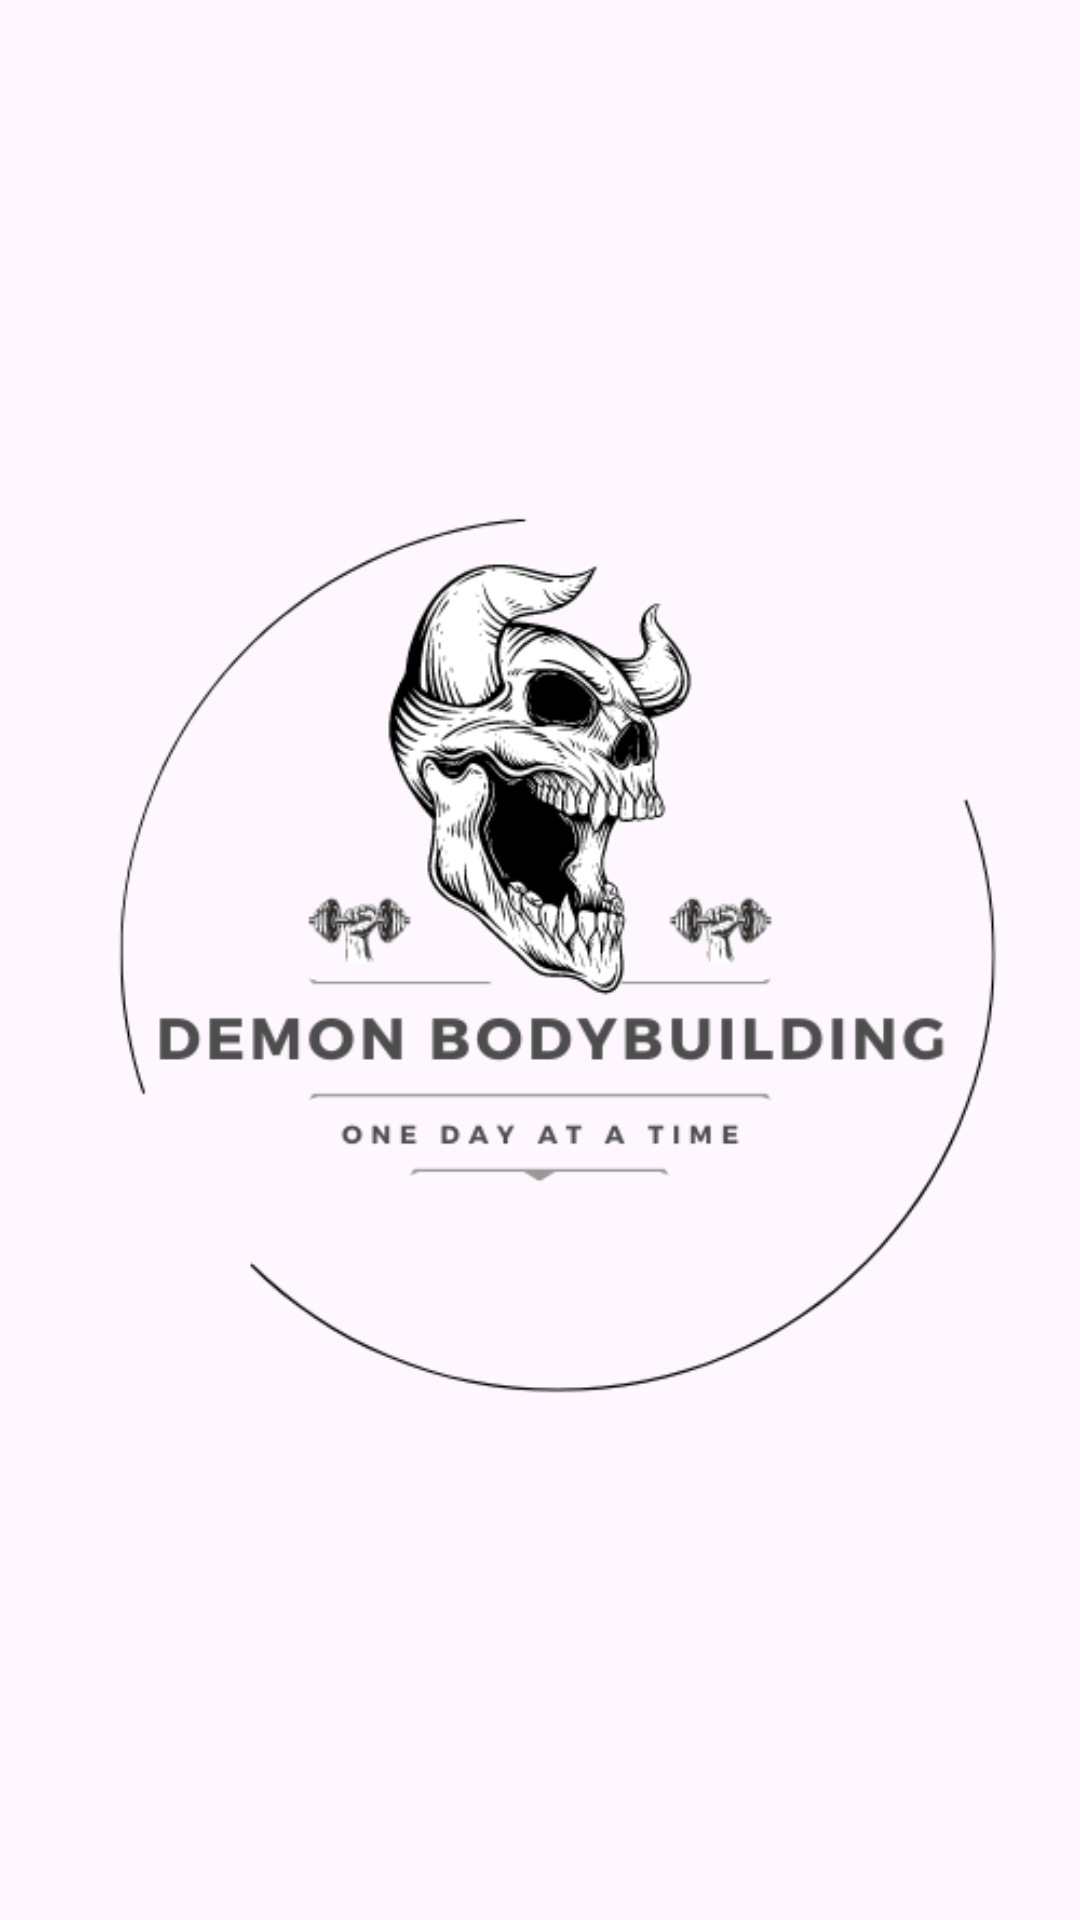

Write the Android layout XML for this screen, with the resource values it uses.
<!-- AndroidManifest.xml: application theme Theme.DemonBodybuilding -->
<!-- res/layout/activity_splash.xml -->
<?xml version="1.0" encoding="utf-8"?>
<RelativeLayout xmlns:android="http://schemas.android.com/apk/res/android"
    android:layout_width="match_parent"
    android:layout_height="match_parent"
    android:gravity="center">

    <ImageView
        android:id="@+id/introLogo"
        android:layout_width="wrap_content"
        android:layout_height="wrap_content"
        android:src="@drawable/Demon_Bodybuilding"/>

</RelativeLayout>
<!-- resources referenced by this layout -->
<resources>
  <!-- drawable Demon_Bodybuilding: png bitmap (drawable, 42153 bytes) -->
  <style name="Theme.DemonBodybuilding" parent="Base.Theme.DemonBodybuilding" />
  <style name="Base.Theme.DemonBodybuilding" parent="Theme.Material3.DayNight.NoActionBar">
          
          
      </style>
</resources>
